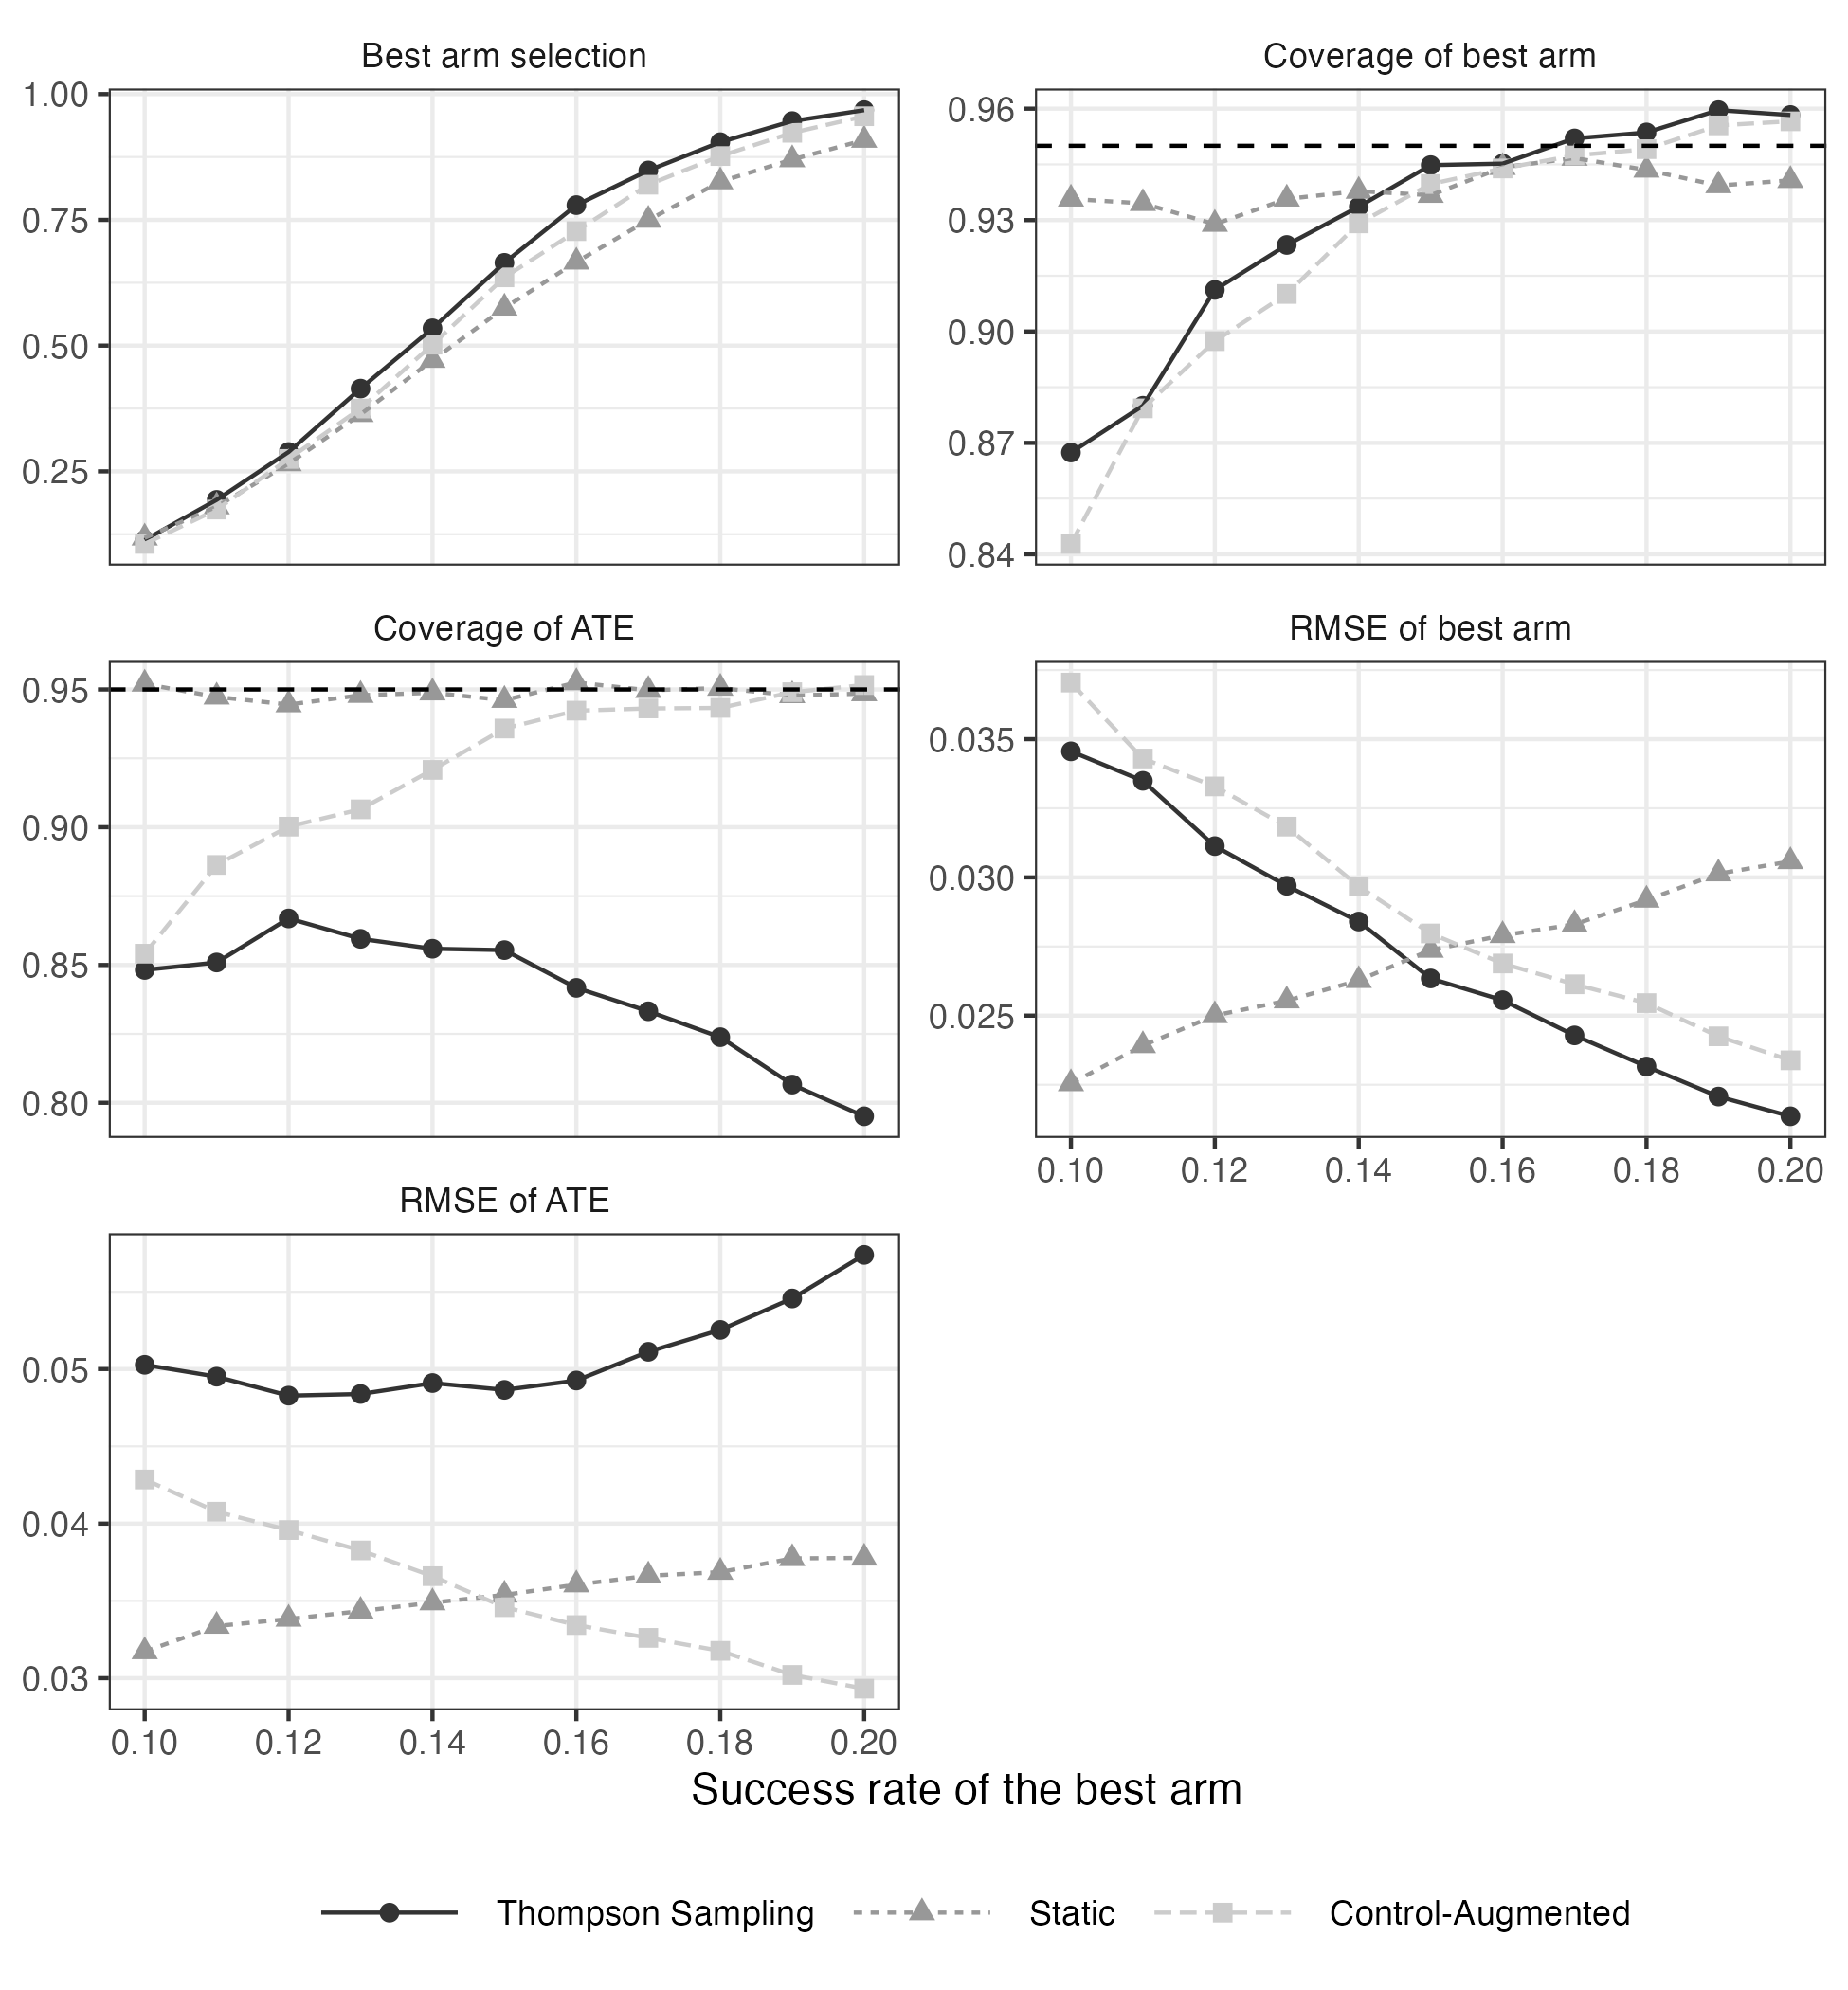

The file beside this chart, header and first rows:
Algorithm, best_arm_value, statistic, value
Thompson Sampling, 0.1, Best arm selection, 0.1134
Thompson Sampling, 0.1, Coverage of best arm, 0.8674
Thompson Sampling, 0.1, Coverage of ATE, 0.8482
Thompson Sampling, 0.1, RMSE of best arm, 0.03456
Thompson Sampling, 0.1, RMSE of ATE, 0.05027
Thompson Sampling, 0.11, Best arm selection, 0.1933
Thompson Sampling, 0.11, Coverage of best arm, 0.88
Thompson Sampling, 0.11, Coverage of ATE, 0.8509
Thompson Sampling, 0.11, RMSE of best arm, 0.03349
Thompson Sampling, 0.11, RMSE of ATE, 0.04951
Thompson Sampling, 0.12, Best arm selection, 0.2885
Thompson Sampling, 0.12, Coverage of best arm, 0.9112
Thompson Sampling, 0.12, Coverage of ATE, 0.8669
Thompson Sampling, 0.12, RMSE of best arm, 0.03113
Thompson Sampling, 0.12, RMSE of ATE, 0.04828
Thompson Sampling, 0.13, Best arm selection, 0.4145
Thompson Sampling, 0.13, Coverage of best arm, 0.9233
Thompson Sampling, 0.13, Coverage of ATE, 0.8595
Thompson Sampling, 0.13, RMSE of best arm, 0.0297
Thompson Sampling, 0.13, RMSE of ATE, 0.04839
Thompson Sampling, 0.14, Best arm selection, 0.5344
Thompson Sampling, 0.14, Coverage of best arm, 0.9336
Thompson Sampling, 0.14, Coverage of ATE, 0.8559
Thompson Sampling, 0.14, RMSE of best arm, 0.0284
Thompson Sampling, 0.14, RMSE of ATE, 0.0491
Thompson Sampling, 0.15, Best arm selection, 0.6646
Thompson Sampling, 0.15, Coverage of best arm, 0.9448
Thompson Sampling, 0.15, Coverage of ATE, 0.8554
Thompson Sampling, 0.15, RMSE of best arm, 0.02634
Thompson Sampling, 0.15, RMSE of ATE, 0.04865
Thompson Sampling, 0.16, Best arm selection, 0.7793
Thompson Sampling, 0.16, Coverage of best arm, 0.9452
Thompson Sampling, 0.16, Coverage of ATE, 0.8417
Thompson Sampling, 0.16, RMSE of best arm, 0.02556
Thompson Sampling, 0.16, RMSE of ATE, 0.04926
Thompson Sampling, 0.17, Best arm selection, 0.8482
Thompson Sampling, 0.17, Coverage of best arm, 0.952
Thompson Sampling, 0.17, Coverage of ATE, 0.8332
Thompson Sampling, 0.17, RMSE of best arm, 0.02428
Thompson Sampling, 0.17, RMSE of ATE, 0.05112
Thompson Sampling, 0.18, Best arm selection, 0.9045
Thompson Sampling, 0.18, Coverage of best arm, 0.9536
Thompson Sampling, 0.18, Coverage of ATE, 0.8238
Thompson Sampling, 0.18, RMSE of best arm, 0.02316
Thompson Sampling, 0.18, RMSE of ATE, 0.05253
Thompson Sampling, 0.19, Best arm selection, 0.9464
Thompson Sampling, 0.19, Coverage of best arm, 0.9596
Thompson Sampling, 0.19, Coverage of ATE, 0.8066
Thompson Sampling, 0.19, RMSE of best arm, 0.02207
Thompson Sampling, 0.19, RMSE of ATE, 0.05457
Thompson Sampling, 0.2, Best arm selection, 0.9681
Thompson Sampling, 0.2, Coverage of best arm, 0.9583
Thompson Sampling, 0.2, Coverage of ATE, 0.7951
Thompson Sampling, 0.2, RMSE of best arm, 0.02136
Thompson Sampling, 0.2, RMSE of ATE, 0.05738
Static, 0.1, Best arm selection, 0.1178
Static, 0.1, Coverage of best arm, 0.9357
Static, 0.1, Coverage of ATE, 0.952
Static, 0.1, RMSE of best arm, 0.02254
Static, 0.1, RMSE of ATE, 0.03172
... 105 more rows
